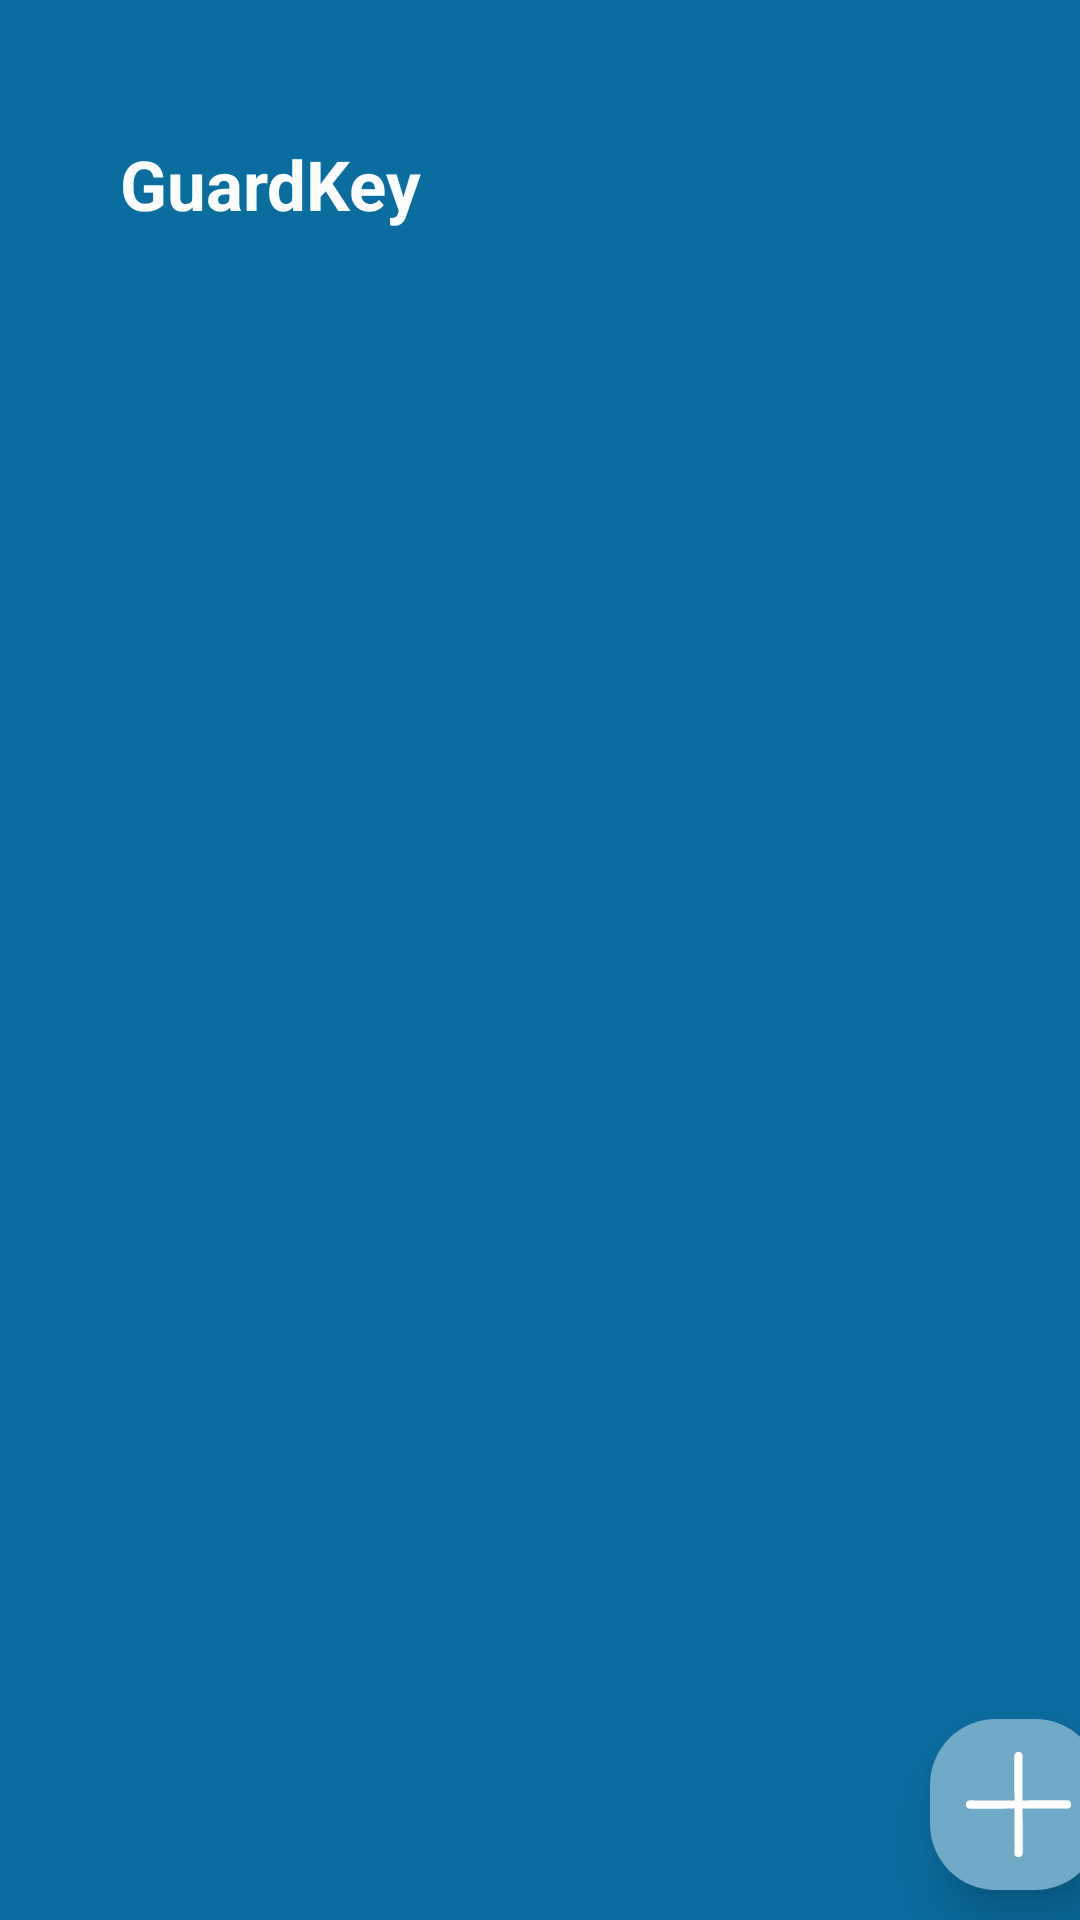

This screen was rendered from an Android layout file. Write that file and the resources it references.
<!-- AndroidManifest.xml: application theme Theme.GuardKey0 -->
<!-- res/layout/activity_keys.xml -->
<?xml version="1.0" encoding="utf-8"?>
<androidx.constraintlayout.widget.ConstraintLayout xmlns:android="http://schemas.android.com/apk/res/android"
    xmlns:app="http://schemas.android.com/apk/res-auto"
    xmlns:tools="http://schemas.android.com/tools"
    android:id="@+id/main"
    android:layout_width="match_parent"
    android:layout_height="match_parent"
    android:background="#0A6D9F"
    tools:context=".KeysActivity">

    <LinearLayout
        android:id="@+id/layout"
        android:layout_width="match_parent"
        android:layout_height="match_parent"
        android:orientation="vertical">


        <LinearLayout
            android:layout_width="match_parent"
            android:layout_height="wrap_content"
            android:layout_marginLeft="40dp"

            android:layout_marginTop="46dp"
            android:orientation="horizontal">

            <TextView
                android:id="@+id/textView"
                android:layout_width="wrap_content"
                android:layout_height="wrap_content"
                android:textStyle="bold"
                android:textColor="@color/white"
                android:textSize="23sp"
                android:text="GuardKey" />

            <ImageView
                android:id="@+id/iPopup"
                android:layout_marginLeft="188dp"
                android:layout_width="58dp"
                android:layout_height="37dp"
                app:srcCompat="@drawable/baseline_menu_24" />
        </LinearLayout>
        <RelativeLayout
            android:layout_width="match_parent"
            android:scrollbars="vertical"
            android:layout_height="480dp">

            <androidx.recyclerview.widget.RecyclerView
                android:layout_marginLeft="40dp"
                android:layout_width="match_parent"
                android:layout_height="match_parent"
                android:scrollbars="vertical"
                android:id="@+id/recyclerView"/>
            <ImageView
                android:id="@+id/empty_imageview"
                android:layout_width="match_parent"
                android:layout_height="wrap_content"
                android:alpha="0.1"
                android:layout_gravity="center"
                android:visibility="visible"
                android:layout_marginTop="233dp"
                app:layout_constraintEnd_toEndOf="parent"
                app:layout_constraintStart_toStartOf="parent"
                app:layout_constraintTop_toTopOf="parent"
                app:srcCompat="@drawable/ic_empty" />

        </RelativeLayout>


        <LinearLayout
            android:layout_width="57dp"
            android:background="@drawable/btn_edit"
            android:elevation="10dp"

            android:layout_height="57dp"
            android:layout_marginTop="10dp"
            android:layout_marginLeft="310dp">
            <ImageView
                android:id="@+id/add_button"
                android:layout_width="wrap_content"
                android:layout_height="wrap_content"
                android:layout_gravity="center"
                android:layout_marginLeft="12dp"
                app:srcCompat="@drawable/plus" />
        </LinearLayout>


        <LinearLayout
            android:layout_width="57dp"
            android:elevation="10dp"
            android:background="@drawable/btn_edit"
            android:layout_height="57dp"
            android:layout_marginTop="30dp"
            android:layout_marginLeft="310dp">
            <ImageView
                android:id="@+id/chat_img"
                android:layout_width="wrap_content"
                android:layout_height="wrap_content"
                android:layout_gravity="center"
                android:layout_marginLeft="12dp"
                app:srcCompat="@drawable/bubble_chat" />
        </LinearLayout>


        <TextView
            android:id="@+id/no_data"
            android:layout_width="wrap_content"
            android:layout_height="wrap_content"
            android:layout_marginTop="16dp"
            android:text="No Data."
            android:textSize="20sp"
            android:alpha="0.4"
            android:visibility="gone"
            app:layout_constraintEnd_toEndOf="parent"
            app:layout_constraintStart_toStartOf="parent"
            app:layout_constraintTop_toBottomOf="@+id/empty_imageview" />

    </LinearLayout>
</androidx.constraintlayout.widget.ConstraintLayout>
<!-- resources referenced by this layout -->
<resources>
  <!-- drawable btn_edit (drawable) -->
  <?xml version="1.0" encoding="utf-8"?>
  <shape xmlns:android="http://schemas.android.com/apk/res/android">
  
      <solid android:color="#70AAC6"/>
      <corners android:radius="22dp"/>
  </shape>
  <!-- drawable bubble_chat: vector/xml drawable (drawable, 7494 chars, omitted) -->
  <!-- drawable plus: vector/xml drawable (drawable, 4549 chars, omitted) -->
  <style name="Theme.GuardKey0" parent="Base.Theme.GuardKey0" />
  <style name="Base.Theme.GuardKey0" parent="Theme.Material3.DayNight.NoActionBar">
          
          <item name="colorPrimary">#8E8E8E</item>
      </style>
  <!-- not gathered from this repository: default colours our renderer supplied (Android Studio template values) -->
  <color name="white">#FFFFFFFF</color>
</resources>
